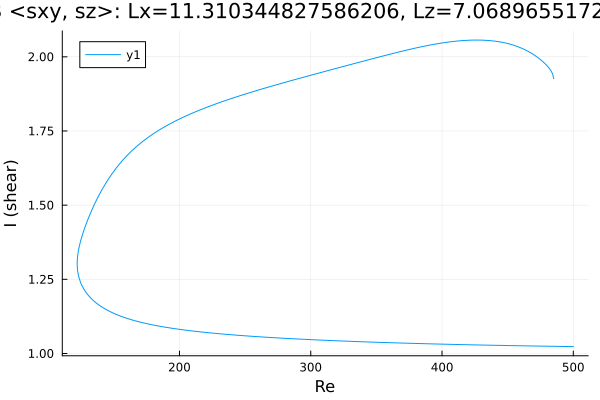

The file beside this chart, header and first rows:
Re, shear
485, 1.926
485, 1.926
485, 1.926
485, 1.926
485, 1.926
485, 1.926
485, 1.927
485, 1.927
485, 1.927
485, 1.927
485, 1.927
484.3, 1.942
482.9, 1.954
481.4, 1.963
480, 1.97
478.6, 1.976
478.3, 1.978
476.9, 1.983
475.4, 1.989
474, 1.994
472.6, 1.999
471.2, 2.003
469.8, 2.007
468.4, 2.011
467.5, 2.014
466.1, 2.017
464.6, 2.02
463.2, 2.024
461.8, 2.027
460.4, 2.029
459, 2.032
457.6, 2.034
457.4, 2.035
456, 2.037
454.6, 2.039
453.1, 2.041
451.7, 2.043
450.3, 2.044
448.9, 2.046
447.5, 2.047
446.1, 2.049
444.7, 2.05
443.2, 2.051
441.8, 2.052
440.4, 2.053
439, 2.053
437.6, 2.054
436.2, 2.055
434.8, 2.055
433.3, 2.056
431.9, 2.056
430.5, 2.056
429.1, 2.056
427.7, 2.056
426.3, 2.056
424.9, 2.056
423.4, 2.056
422, 2.056
420.6, 2.056
419.2, 2.056
... 544 more rows
